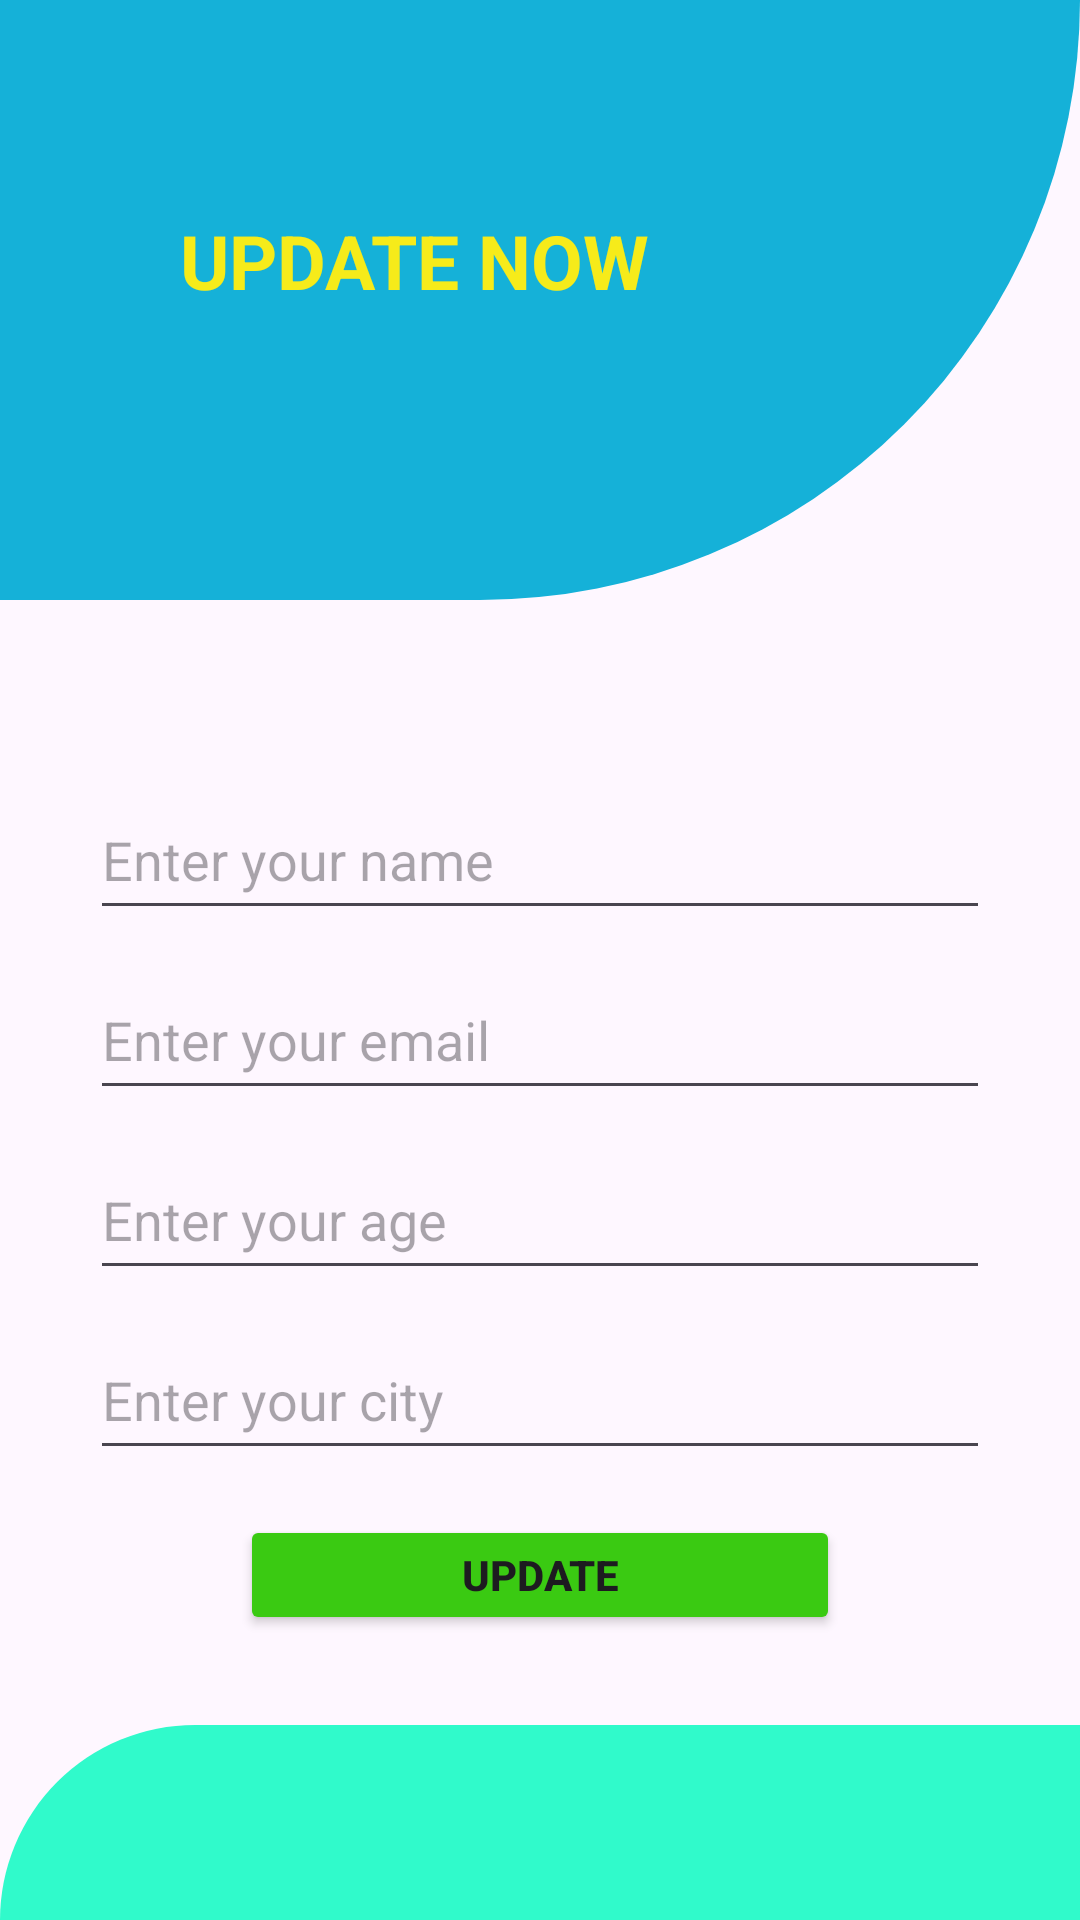

Here is an Android app screen rendered from its layout file. Give the layout XML and the strings, colors and styles it references.
<!-- AndroidManifest.xml: application theme Theme.PhoneAuthDataIns -->
<!-- res/layout/activity_update.xml -->
<?xml version="1.0" encoding="utf-8"?>
<RelativeLayout
    xmlns:android="http://schemas.android.com/apk/res/android"
    xmlns:app="http://schemas.android.com/apk/res-auto"
    xmlns:tools="http://schemas.android.com/tools"
    android:layout_width="match_parent"
    android:layout_height="match_parent"
    tools:context=".SignupActivity"
    android:orientation="vertical">

    <LinearLayout
        android:id="@+id/top"
        android:layout_width="match_parent"
        android:layout_height="200dp"
        android:background="@drawable/signuptop"
        android:orientation="vertical">

        <TextView
            android:layout_width="wrap_content"
            android:layout_height="wrap_content"
            android:layout_marginTop="70dp"
            android:layout_marginLeft="60dp"
            android:text="UPDATE NOW"
            android:textColor="#F6EB1A"
            android:textSize="25sp"
            android:textStyle="bold"/>
    </LinearLayout>


    <ImageView
        android:id="@+id/img"
        android:layout_marginTop="145dp"
        android:layout_width="110dp"
        android:layout_height="100dp"
        android:layout_marginLeft="120dp"
        android:src="@drawable/profileuser"
        />


    <EditText
        android:id="@+id/updatename"
        android:textColor="@color/black"
        android:layout_below="@id/img"
        android:layout_width="300dp"
        android:layout_height="50dp"
        android:layout_marginLeft="30dp"
        android:layout_marginTop="15dp"
        android:hint="Enter your name"
        />

    <EditText
        android:id="@+id/updateemail"
        android:textColor="@color/black"
        android:layout_width="300dp"
        android:layout_height="50dp"
        android:layout_marginLeft="30dp"
        android:layout_marginTop="10dp"
        android:hint="Enter your email"
        android:layout_below="@id/updatename"
        />

    <EditText
        android:id="@+id/updateage"
        android:layout_width="300dp"
        android:textColor="@color/black"
        android:layout_height="50dp"
        android:layout_marginLeft="30dp"
        android:layout_marginTop="10dp"
        android:hint="Enter your age"
        android:layout_below="@id/updateemail"
        />

    <EditText
        android:id="@+id/updatecity"
        android:layout_width="300dp"
        android:textColor="@color/black"
        android:layout_height="50dp"
        android:layout_marginLeft="30dp"
        android:layout_marginTop="10dp"
        android:hint="Enter your city"
        android:layout_below="@id/updateage"
        />

    <Button
        android:id="@+id/update"
        android:layout_width="200dp"
        android:layout_height="40dp"
        android:layout_marginTop="15dp"
        android:layout_marginLeft="80dp"
        android:textStyle="bold"
        android:text="UPDATE"
        android:layout_below="@id/updatecity"
        android:backgroundTint="#3ACA12"
        />

    <TextView
        android:layout_below="@id/update"
        android:layout_width="match_parent"
        android:layout_height="160dp"
        android:layout_marginTop="30dp"
        android:background="@drawable/sugnupbut"
        />



</RelativeLayout>
<!-- resources referenced by this layout -->
<resources>
  <!-- drawable signuptop (drawable) -->
  <?xml version="1.0" encoding="utf-8"?>
  <shape xmlns:android="http://schemas.android.com/apk/res/android">
      <corners android:bottomRightRadius="300dp"/>
      <solid android:color="#15B1D8"/>
  </shape>
  <!-- drawable sugnupbut (drawable) -->
  <?xml version="1.0" encoding="utf-8"?>
  <shape xmlns:android="http://schemas.android.com/apk/res/android">
      <corners android:topLeftRadius="300dp"/>
      <solid android:color="#30FACB"/>
  </shape>
  <style name="Theme.PhoneAuthDataIns" parent="Base.Theme.PhoneAuthDataIns" />
  <style name="Base.Theme.PhoneAuthDataIns" parent="Theme.Material3.DayNight.NoActionBar">
          
          
      </style>
  <!-- not gathered from this repository: default colours our renderer supplied (Android Studio template values) -->
  <color name="black">#FF000000</color>
</resources>
